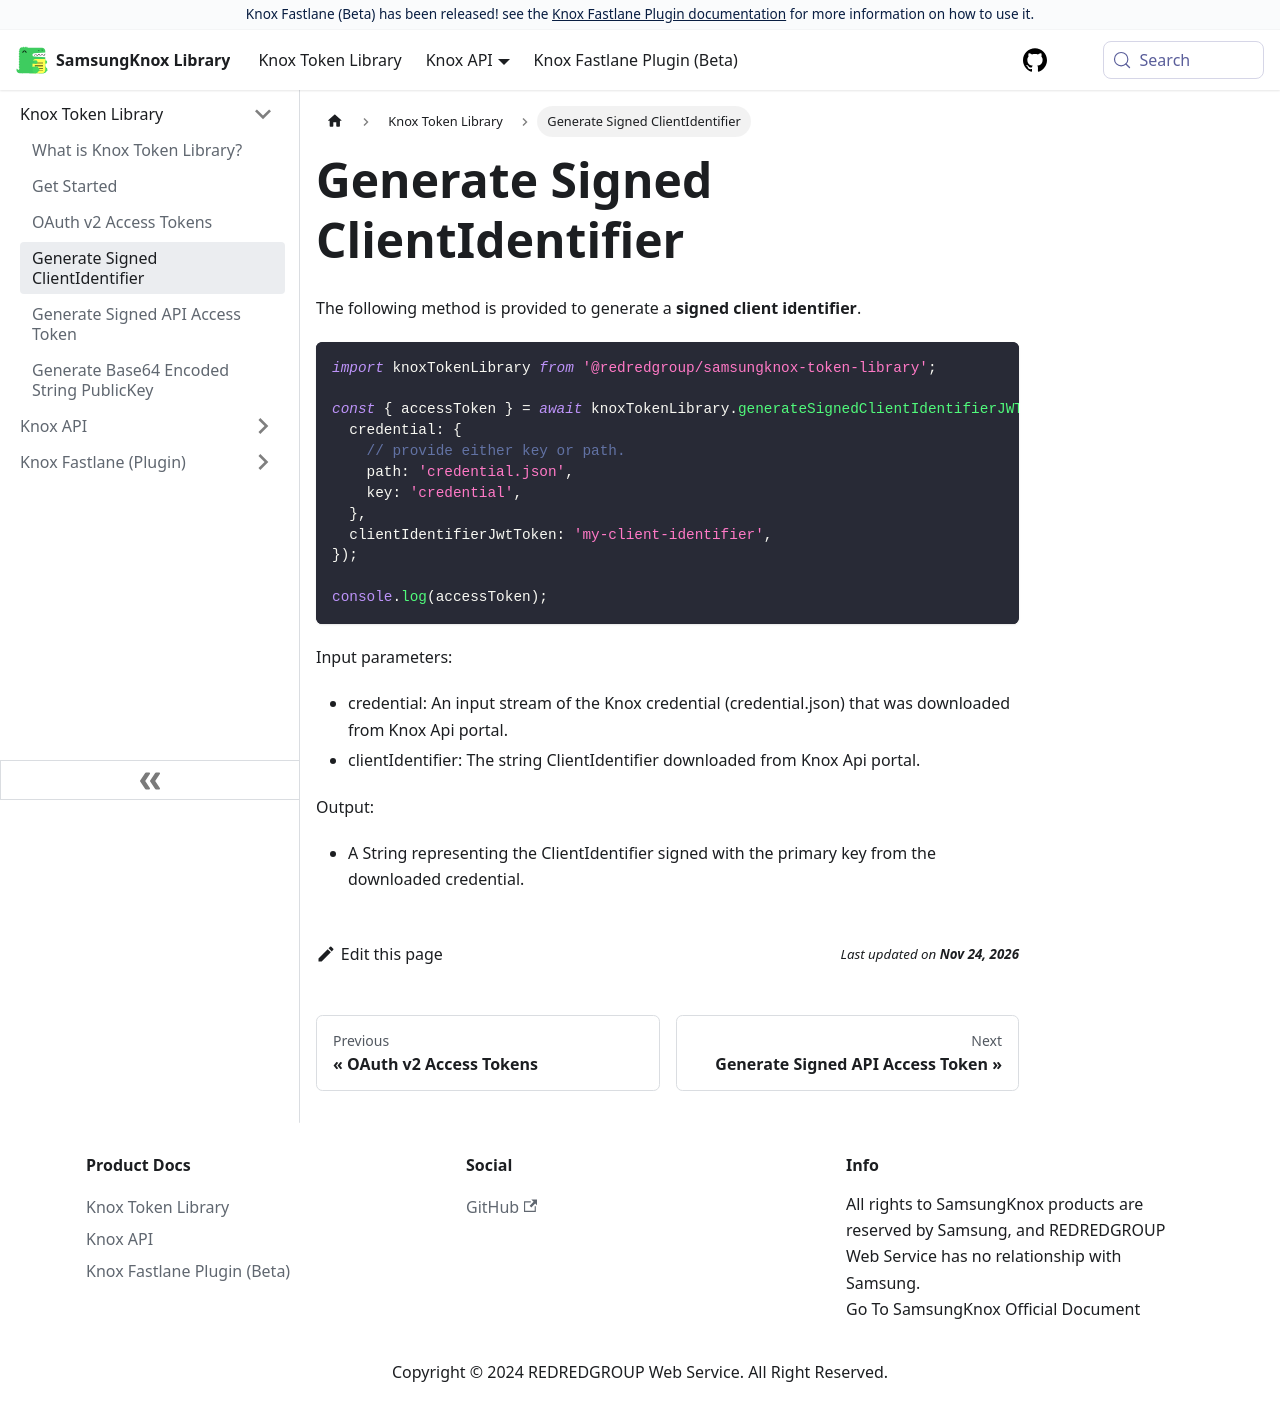

repository: REDREDGROUP/samsungknox · page: docs/knox-token-library/generate-signed-clientidentifier/index.html · generator: docusaurus

---
sidebar_position: 3
title: Generate Signed ClientIdentifier
---

# Generate Signed ClientIdentifier

The following method is provided to generate a **signed client identifier**.

```ts
import knoxTokenLibrary from '@redredgroup/samsungknox-token-library';

const { accessToken } = await knoxTokenLibrary.generateSignedClientIdentifierJWT({
  credential: {
    // provide either key or path.
    path: 'credential.json',
    key: 'credential',
  },
  clientIdentifierJwtToken: 'my-client-identifier',
});

console.log(accessToken);
```

Input parameters:

- credential: An input stream of the Knox credential (credential.json) that was downloaded from Knox Api portal.
- clientIdentifier: The string ClientIdentifier downloaded from Knox Api portal.

Output:

- A String representing the ClientIdentifier signed with the primary key from the downloaded credential.
